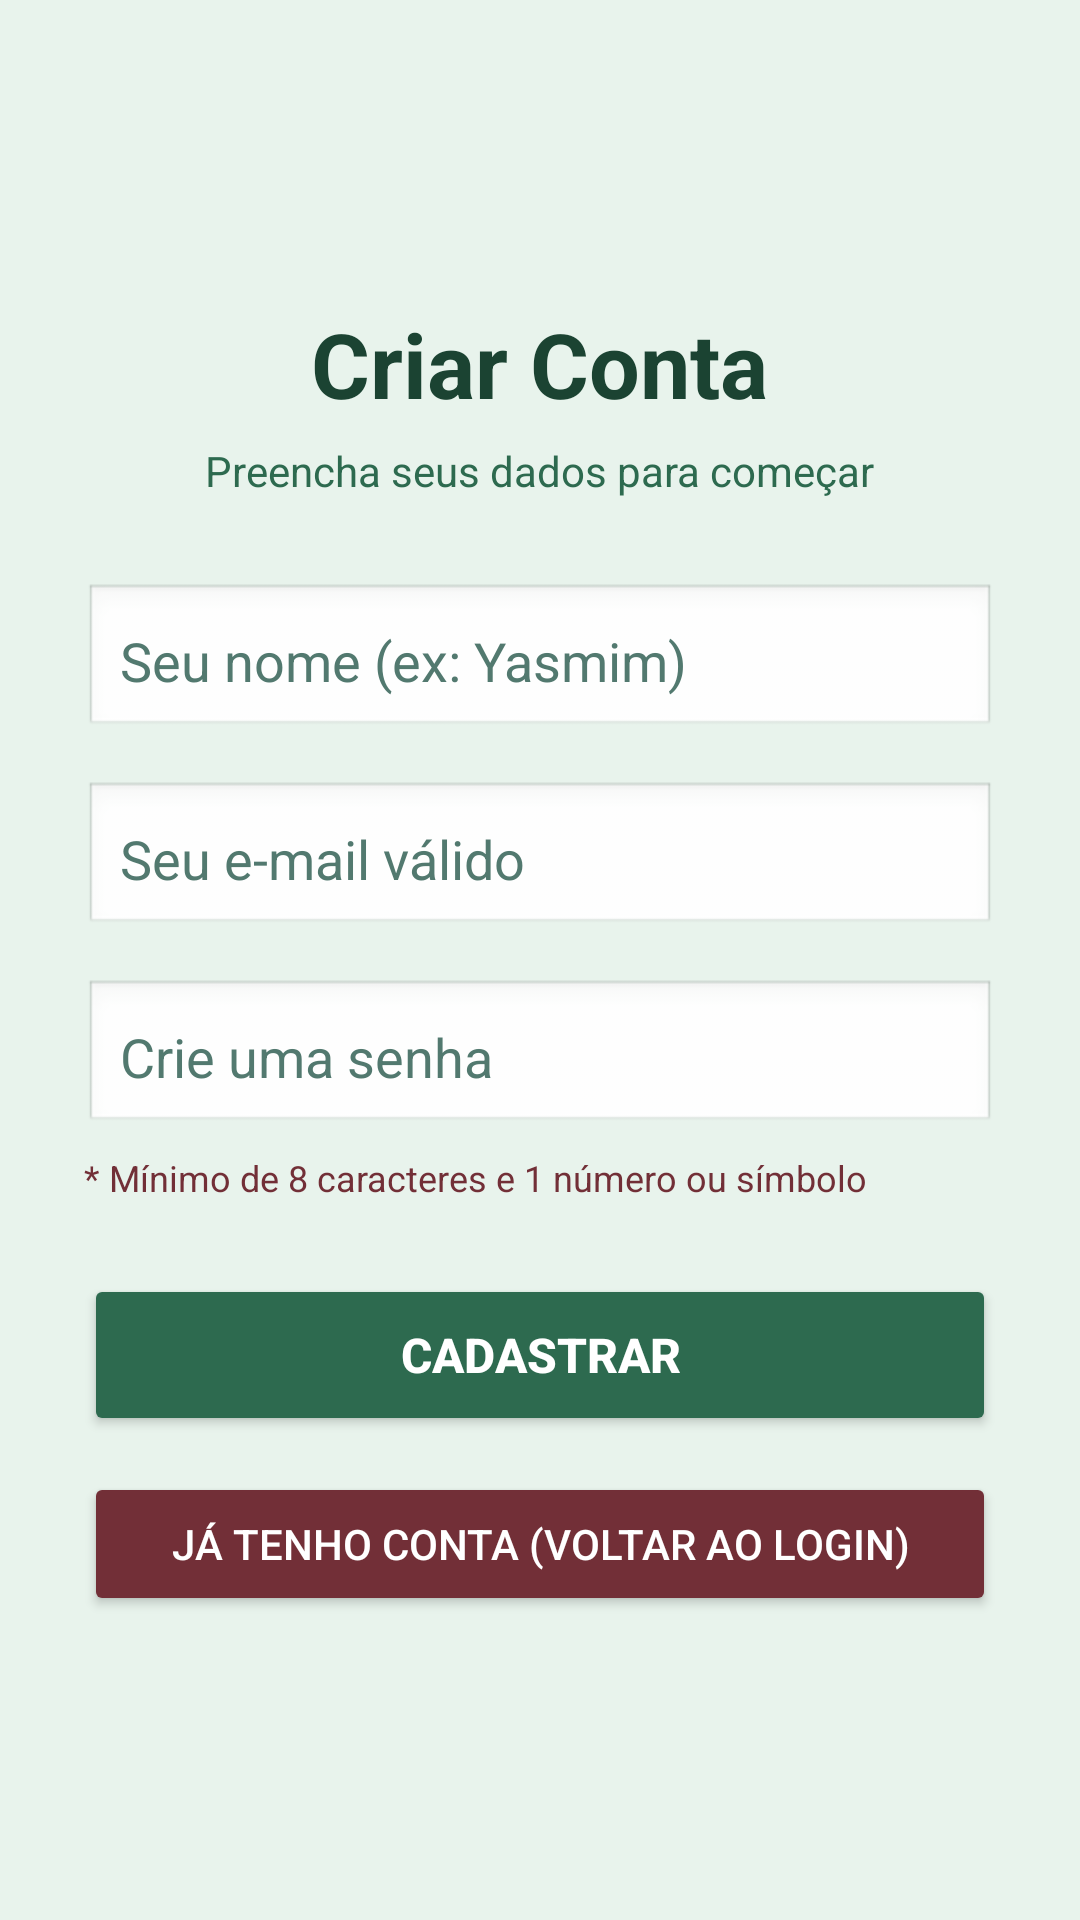

Layout XML and referenced resources for this Android screen:
<!-- AndroidManifest.xml: application theme Theme.WeeklySync -->
<!-- res/layout/activity_cadastro.xml -->
<?xml version="1.0" encoding="utf-8"?>
<LinearLayout xmlns:android="http://schemas.android.com/apk/res/android"
    android:layout_width="match_parent"
    android:layout_height="match_parent"
    android:orientation="vertical"
    android:gravity="center"
    android:padding="28dp"
    android:background="#E8F3EC">

    <TextView
        android:layout_width="wrap_content"
        android:layout_height="wrap_content"
        android:text="Criar Conta"
        android:textSize="30sp"
        android:textStyle="bold"
        android:textColor="#1B4332"
        android:layout_marginBottom="6dp"/>

    <TextView
        android:layout_width="wrap_content"
        android:layout_height="wrap_content"
        android:text="Preencha seus dados para começar"
        android:textSize="14sp"
        android:textColor="#2D6A4F"
        android:layout_marginBottom="28dp"/>

    <EditText
        android:id="@+id/editNomeCadastro"
        android:layout_width="match_parent"
        android:layout_height="52dp"
        android:hint="Seu nome (ex: Yasmim)"
        android:textColor="#1B4332"
        android:textColorHint="#52796F"
        android:inputType="textPersonName"
        android:background="@android:drawable/edit_text"
        android:padding="12dp"
        android:layout_marginBottom="14dp"/>

    <EditText
        android:id="@+id/editEmailCadastro"
        android:layout_width="match_parent"
        android:layout_height="52dp"
        android:hint="Seu e-mail válido"
        android:textColor="#1B4332"
        android:textColorHint="#52796F"
        android:inputType="textEmailAddress"
        android:background="@android:drawable/edit_text"
        android:padding="12dp"
        android:layout_marginBottom="14dp"/>

    <EditText
        android:id="@+id/editSenhaCadastro"
        android:layout_width="match_parent"
        android:layout_height="52dp"
        android:hint="Crie uma senha"
        android:textColor="#1B4332"
        android:textColorHint="#52796F"
        android:inputType="textPassword"
        android:background="@android:drawable/edit_text"
        android:padding="12dp"
        android:layout_marginBottom="6dp"/>

    <TextView
        android:layout_width="match_parent"
        android:layout_height="wrap_content"
        android:text="* Mínimo de 8 caracteres e 1 número ou símbolo"
        android:textSize="12sp"
        android:textColor="#722F37"
        android:layout_marginBottom="24dp"/>

    <Button
        android:id="@+id/btnFinalizarCadastro"
        android:layout_width="match_parent"
        android:layout_height="54dp"
        android:text="Cadastrar"
        android:textSize="16sp"
        android:textStyle="bold"
        android:backgroundTint="#2D6A4F"
        android:textColor="#FFFFFF"
        android:layout_marginBottom="12dp"/>

    <Button
        android:id="@+id/btnVoltarLogin"
        android:layout_width="match_parent"
        android:layout_height="48dp"
        android:text="Já tenho conta (Voltar ao Login)"
        android:textSize="14sp"
        android:backgroundTint="#722F37"
        android:textColor="#FFFFFF"/>

</LinearLayout>
<!-- resources referenced by this layout -->
<resources>
  <style name="Theme.WeeklySync" parent="Base.Theme.WeeklySync" />
  <style name="Base.Theme.WeeklySync" parent="Theme.Material3.DayNight.NoActionBar">
          
          
      </style>
</resources>
